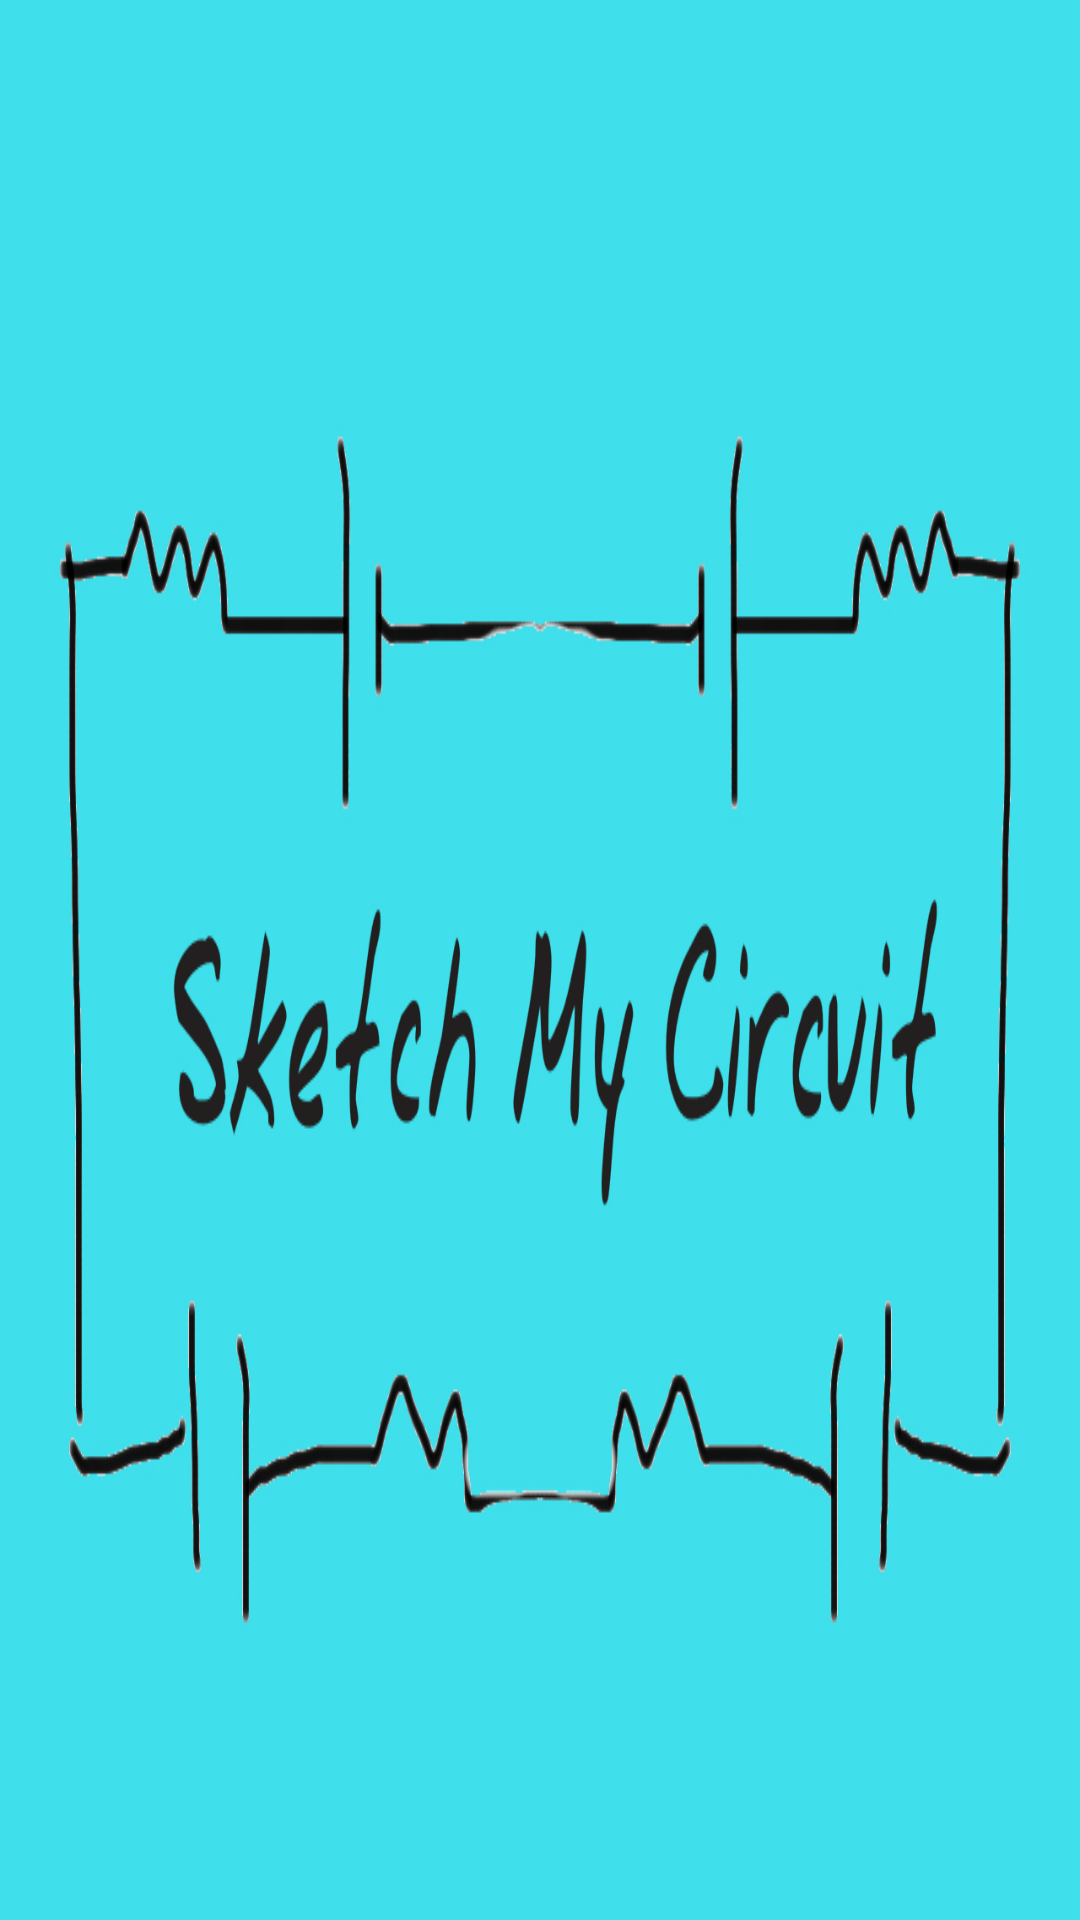

Here is an Android app screen rendered from its layout file. Give the layout XML and the strings, colors and styles it references.
<!-- AndroidManifest.xml: application theme AppTheme -->
<!-- res/layout/splashscreen.xml -->
<?xml version="1.0" encoding="utf-8"?>
<RelativeLayout xmlns:android="http://schemas.android.com/apk/res/android"
    android:layout_width="fill_parent"
    android:layout_height="fill_parent" 
    android:background="@drawable/splashscreen">

</RelativeLayout>
<!-- resources referenced by this layout -->
<resources>
  <!-- drawable splashscreen: jpg bitmap (drawable-hdpi, 235185 bytes) -->
  <style name="AppTheme" parent="AppBaseTheme">
          
      </style>
  <style name="AppBaseTheme" parent="android:Theme.Light">
          
          <item name="android:windowTitleBackgroundStyle">@style/WindowTitleBackground</item>
      </style>
  <style name="WindowTitleBackground">     
          <item name="android:background">@color/menu_background</item>
      </style>
  <color name="menu_background">#007ACC</color>
</resources>
